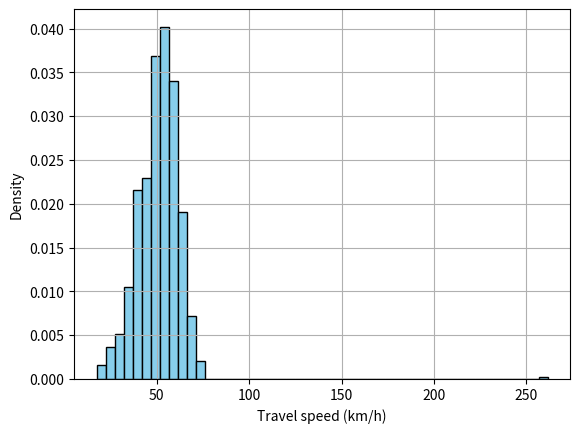
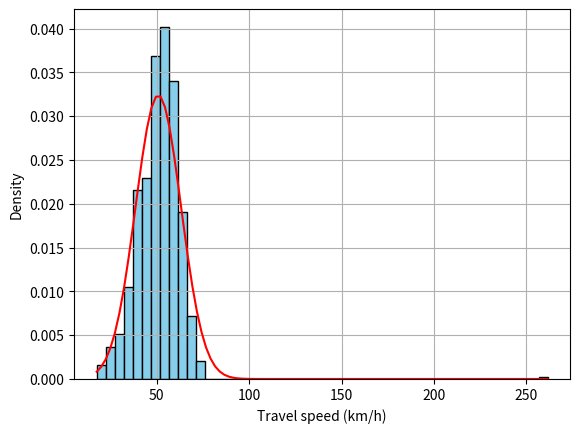

Write the Python code that produced these figures, in order.
import numpy as np

x = np.random.rand()       # one random sample from U[0, 1]
y = np.random.rand(10)     # ten random samples from U[0, 1]
z = np.random.rand(2, 3)   # a 2x3 matrix of samples from U[0, 1]
print(x, y, z, sep="\n\n")

x_normal = np.random.normal(loc=0, scale=10, size=(3, 4))  # normal, mean 0, std 10
y_beta = np.random.beta(a=0.5, b=0.75, size=(2, 2))         # beta(0.5, 0.75)
z_snormal = np.random.randn(5, 5)                            # standard normal
print(x_normal, y_beta, z_snormal, sep="\n\n")

a, b = 0.6, 0.9
samples = a + np.random.rand(100_000) * (b - a)
print("min:", samples.min(), " max:", samples.max(), " mean:", samples.mean())

def process_data(x):
    return x**2

random_data = np.random.rand(5)
processed_data = process_data(random_data)
print(random_data)
print(processed_data)

def travel_speed(alpha, beta, n_cars, n_trucks, free_f=100, cap=3000):
    total_vehicles = n_cars + n_trucks
    average_speed = free_f * (1 - alpha * (total_vehicles / cap)
                              - beta * (n_trucks / total_vehicles))
    return average_speed

simulation_results = np.zeros(1000)

for i in range(1000):
    alpha_rand = 0.6 + np.random.rand() * 0.3   # Uniform[0.6, 0.9]
    beta_rand = 0.3 + np.random.rand() * 0.3    # Uniform[0.3, 0.6]
    cars_rand = np.random.normal(1200, 486)
    trucks_rand = np.random.normal(329, 83)
    simulation_results[i] = travel_speed(alpha_rand, beta_rand, cars_rand, trucks_rand)

print(simulation_results.mean())

import matplotlib.pyplot as plt

plt.hist(simulation_results, bins=50, density=True, color='skyblue', edgecolor='black')
plt.xlabel('Travel speed (km/h)')
plt.ylabel('Density')
plt.grid(True)
plt.show()

def pdf(x, mean, std):
    return 1 / np.sqrt(2 * np.pi * std**2) * np.exp(-0.5 * ((x - mean) / std) ** 2)

x = np.linspace(simulation_results.min(), simulation_results.max(), 100)
y = pdf(x, simulation_results.mean(), simulation_results.std())

plt.hist(simulation_results, bins=50, density=True, color='skyblue', edgecolor='black')
plt.plot(x, y, color='red')
plt.xlabel('Travel speed (km/h)')
plt.ylabel('Density')
plt.grid(True)
plt.show()

# Your code here
